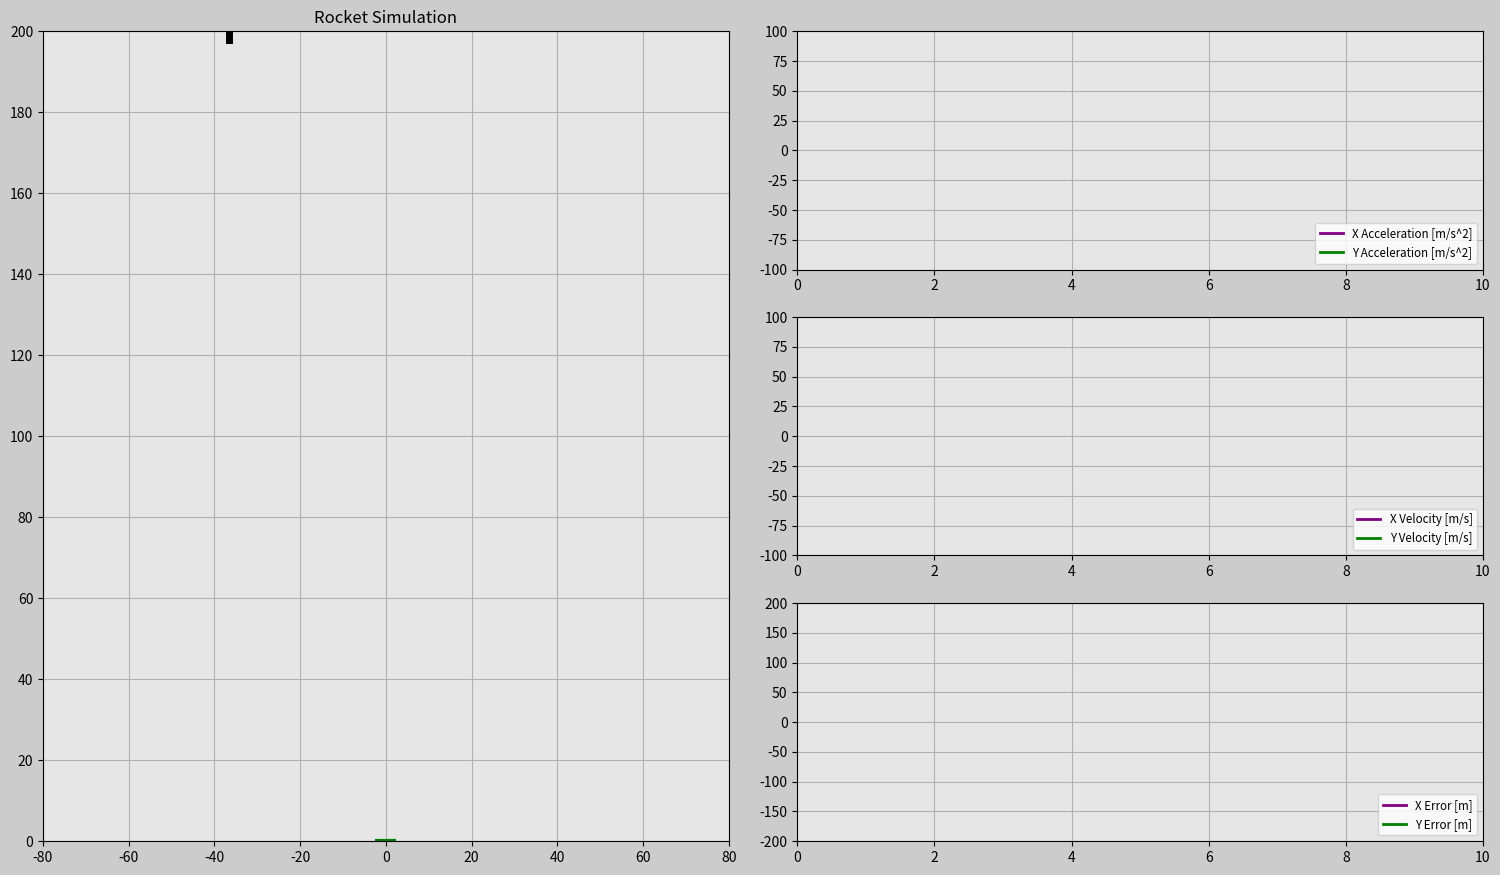

Write the Python code that produced this figure.
import matplotlib.pyplot as plt
import matplotlib.gridspec as gridspec
import matplotlib.animation as animation
import numpy as np

# Set up duration for animation
t0 = 0
t_end = 10
dt = 0.02
t = np.arange(0, t_end + dt, dt)

# Constants
g = -9.81  # [m/s^2]
m = 1000  # [kg]
F_g = m * g

# PID constants
K_p_x = 8000
K_d_x = 6000
K_i_x = 1

K_p_y = 6000
K_d_y = 10000
K_i_y = 1

# Rocket
x_i = np.random.randint(-50, 51)
y_i = np.random.randint(175, 210)
v_x_i = np.random.randint(-20, 21)
v_y_i = np.random.randint(-30, -10)

x1 = np.ones(len(t)) * x_i
y1 = np.ones(len(t)) * y_i
x2 = np.zeros(len(t))
y2 = np.zeros(len(t))
x3 = np.zeros(len(t))
y3 = np.zeros(len(t))
v_x = np.zeros(len(t))
v_y = np.zeros(len(t))
a_x = np.zeros(len(t))
a_y = np.zeros(len(t))

e_x = np.zeros(len(t))
e_x_dot = np.zeros(len(t))
e_x_int = np.zeros(len(t))
e_y = np.zeros(len(t))
e_y_dot = np.zeros(len(t))
e_y_int = np.zeros(len(t))

x_ref = 0
y_ref = 0

F_x_arr = np.zeros(len(t))
F_y_arr = np.zeros(len(t))

MIN_Y_FORCE = 0  # [Newton]
MAX_Y_FORCE = 30000  # [Newton]
MIN_X_FORCE = -30000  # [Newton]
MAX_X_FORCE = 30000  # [Newton]

for i in range(len(t)):
    prev_a_y = a_y[i - 1] if i > 1 else 0
    prev_v_y = v_y[i - 1] if i > 1 else v_y_i
    prev_y = y1[i - 1] if i > 1 else y_i
    
    prev_a_x = a_x[i - 1] if i > 1 else 0
    prev_v_x = v_x[i - 1] if i > 1 else v_x_i
    prev_x = x1[i - 1] if i > 1 else x_i

    prev_e_x = e_x[i - 1] if i > 1 else 0
    prev_e_x_int = e_x_int[i - 1] if i > 1 else 0
    
    prev_e_y = e_y[i - 1] if i > 1 else 0
    prev_e_y_int = e_y_int[i - 1] if i > 1 else 0

    # -- PID Controller -- start
    
    # Compute x comp. error
    e_x[i] = x_ref - prev_x
    e_x_dot[i] = (e_x[i] - prev_e_x) / dt
    e_x_int[i] = prev_e_x_int + (prev_e_x + e_x[i]) / 2 * dt
    
    # Compute y comp. error
    e_y[i] = y_ref - prev_y
    e_y_dot[i] = (e_y[i] - prev_e_y) / dt
    e_y_int[i] = prev_e_y_int + (prev_e_y + e_y[i]) / 2 * dt

    F_x = max(MIN_X_FORCE, min(MAX_X_FORCE, K_p_x * e_x[i-1] + K_d_x * e_x_dot[i-1] + K_i_x * e_x_int[i-1]))
    F_y = max(MIN_Y_FORCE, min(MAX_Y_FORCE, K_p_y * e_y[i-1] + K_d_y * e_y_dot[i-1] + K_i_y * e_y_int[i-1]))

    # -- PID Controller -- end
    
    # Opposite force of gravity (when resting on surface)
    F_g_o = 0 
    if y1[i] <= 0:
        F_g_o = -F_g

    # Force Y component
    F_net_y = F_y + F_g + F_g_o
    a_y[i] = F_net_y / m
    v_y[i] = prev_v_y + ((prev_a_y + a_y[i]) / 2) * dt
    y1[i] = prev_y + ((prev_v_y + v_y[i]) / 2) * dt

    # Surface constraint
    if y1[i] <= 0:
        a_y[i] = 0
        v_y[i] = 0
        y1[i] = 0
    
    # Force X component
    F_net_x = F_x
    a_x[i] = F_net_x / m
    v_x[i] = prev_v_x + ((prev_a_x + a_x[i]) / 2) * dt
    x1[i] = prev_x + ((prev_v_x + v_x[i]) / 2) * dt

    omega = np.arccos(F_net_x / np.sqrt(np.power(F_net_x, 2) + np.power(F_net_y, 2)))
    r = 10
    n = np.sqrt(np.power(F_x, 2) + np.power(F_y, 2)) * 0.001
    alpha = omega

    x2[i] = r * np.cos(alpha) + x1[i]
    y2[i] = r * np.sin(alpha) + y1[i]
    
    x3[i] = -n * np.cos(alpha) + x1[i]
    y3[i] = -n * np.sin(alpha) + y1[i]

    # graphs
    F_x_arr[i] = F_x
    F_y_arr[i] = F_y


############### Animation ###############
frame_amount = len(t)


def update_plot(num):
    rocket.set_data([x1[num], x2[num]], [y1[num], y2[num]])
    rocket_thrust_trace.set_data([x1[num], x3[num]], [y1[num], y3[num]])
    reference_point.set_data([x_ref - 2, x_ref + 2], [y_ref, y_ref])
    
    hori_acc.set_data(t[0:num], a_x[0:num])
    vert_acc.set_data(t[0:num], a_y[0:num])
    hori_vel.set_data(t[0:num], v_x[0:num])
    vert_vel.set_data(t[0:num], v_y[0:num])
    e_x_graph.set_data(t[0:num], e_x[0:num])
    e_y_graph.set_data(t[0:num], e_y[0:num])

    return rocket, rocket_thrust_trace, reference_point, \
        hori_acc, vert_acc, hori_vel, vert_vel, e_x_graph, e_y_graph


fig = plt.figure(figsize=(16, 9), dpi=80, facecolor=(0.8, 0.8, 0.8))
gs = gridspec.GridSpec(3, 2)
plt.subplots_adjust(left=0.05, bottom=0.05, right=0.95,
                    top=0.95, wspace=0.1, hspace=0.2)


# Simulation subplot
ax0 = fig.add_subplot(gs[:, 0], facecolor=(0.9, 0.9, 0.9))
ax0_x_lim = 80
ax0_y_lim = 200
plt.xlim(-ax0_x_lim, ax0_x_lim)
plt.ylim(0, ax0_y_lim)
plt.xticks(np.arange(-ax0_x_lim, ax0_x_lim + 1, 20))
plt.yticks(np.arange(0, ax0_y_lim + 1, 20))
plt.grid(True)
plt.title('Rocket Simulation', fontsize=12)

# Generate wind data
# x = np.linspace(0, ax0_x_lim, 20)
# y = np.linspace(0, ax0_y_lim, 20)
# X, Y = np.meshgrid(x, y)
# U = np.ones_like(X) * 0.1
# V = np.zeros_like(Y)
# Q = ax0.quiver(X, Y, U, V, pivot='middle', color='blue')

# Rocket
rocket, = ax0.plot(
    [x_i, x_i], [y_i + 1, y_i + 10 - 1], 'black', linewidth=5)
rocket_thrust_trace, = ax0.plot([0, 0], [0, 0], 'orange', linewidth=3)
reference_point, = ax0.plot([0, 0], [0, 0], 'green', linewidth=3)


# subplot 1
ax1 = fig.add_subplot(gs[0, 1], facecolor=(0.9, 0.9, 0.9))
ax1_x_lim = t_end
ax1_y_lim = 100
plt.xlim(0, ax1_x_lim)
plt.ylim(-ax1_y_lim, ax1_y_lim)
plt.grid(True)
hori_acc, = ax1.plot([], [], 'purple', linewidth=2, label='X Acceleration [m/s^2]')
vert_acc, = ax1.plot([], [], 'green', linewidth=2, label='Y Acceleration [m/s^2]')
plt.legend(loc='lower right', fontsize='small')


# subplot 2
ax2 = fig.add_subplot(gs[1, 1], facecolor=(0.9, 0.9, 0.9))
ax2_x_lim = t_end
ax2_y_lim = 100
plt.xlim(0, ax2_x_lim)
plt.ylim(-ax2_y_lim, ax2_y_lim)
plt.grid(True)
hori_vel, = ax2.plot([], [], 'purple', linewidth=2, label='X Velocity [m/s]')
vert_vel, = ax2.plot([], [], 'green', linewidth=2, label='Y Velocity [m/s]')
plt.legend(loc='lower right', fontsize='small')


# subplot 3
ax3 = fig.add_subplot(gs[2, 1], facecolor=(0.9, 0.9, 0.9))
ax3_x_lim = t_end
ax3_y_lim = 200
plt.xlim(0, ax3_x_lim)
plt.ylim(-ax3_y_lim, ax3_y_lim)
plt.grid(True)
e_x_graph, = ax3.plot([], [], 'purple', linewidth=2, label='X Error [m]')
e_y_graph, = ax3.plot([], [], 'green', linewidth=2, label='Y Error [m]')
plt.legend(loc='lower right', fontsize='small')


ani = animation.FuncAnimation(
    fig, update_plot, frames=frame_amount, interval=20, repeat=True, blit=True)
plt.show()
